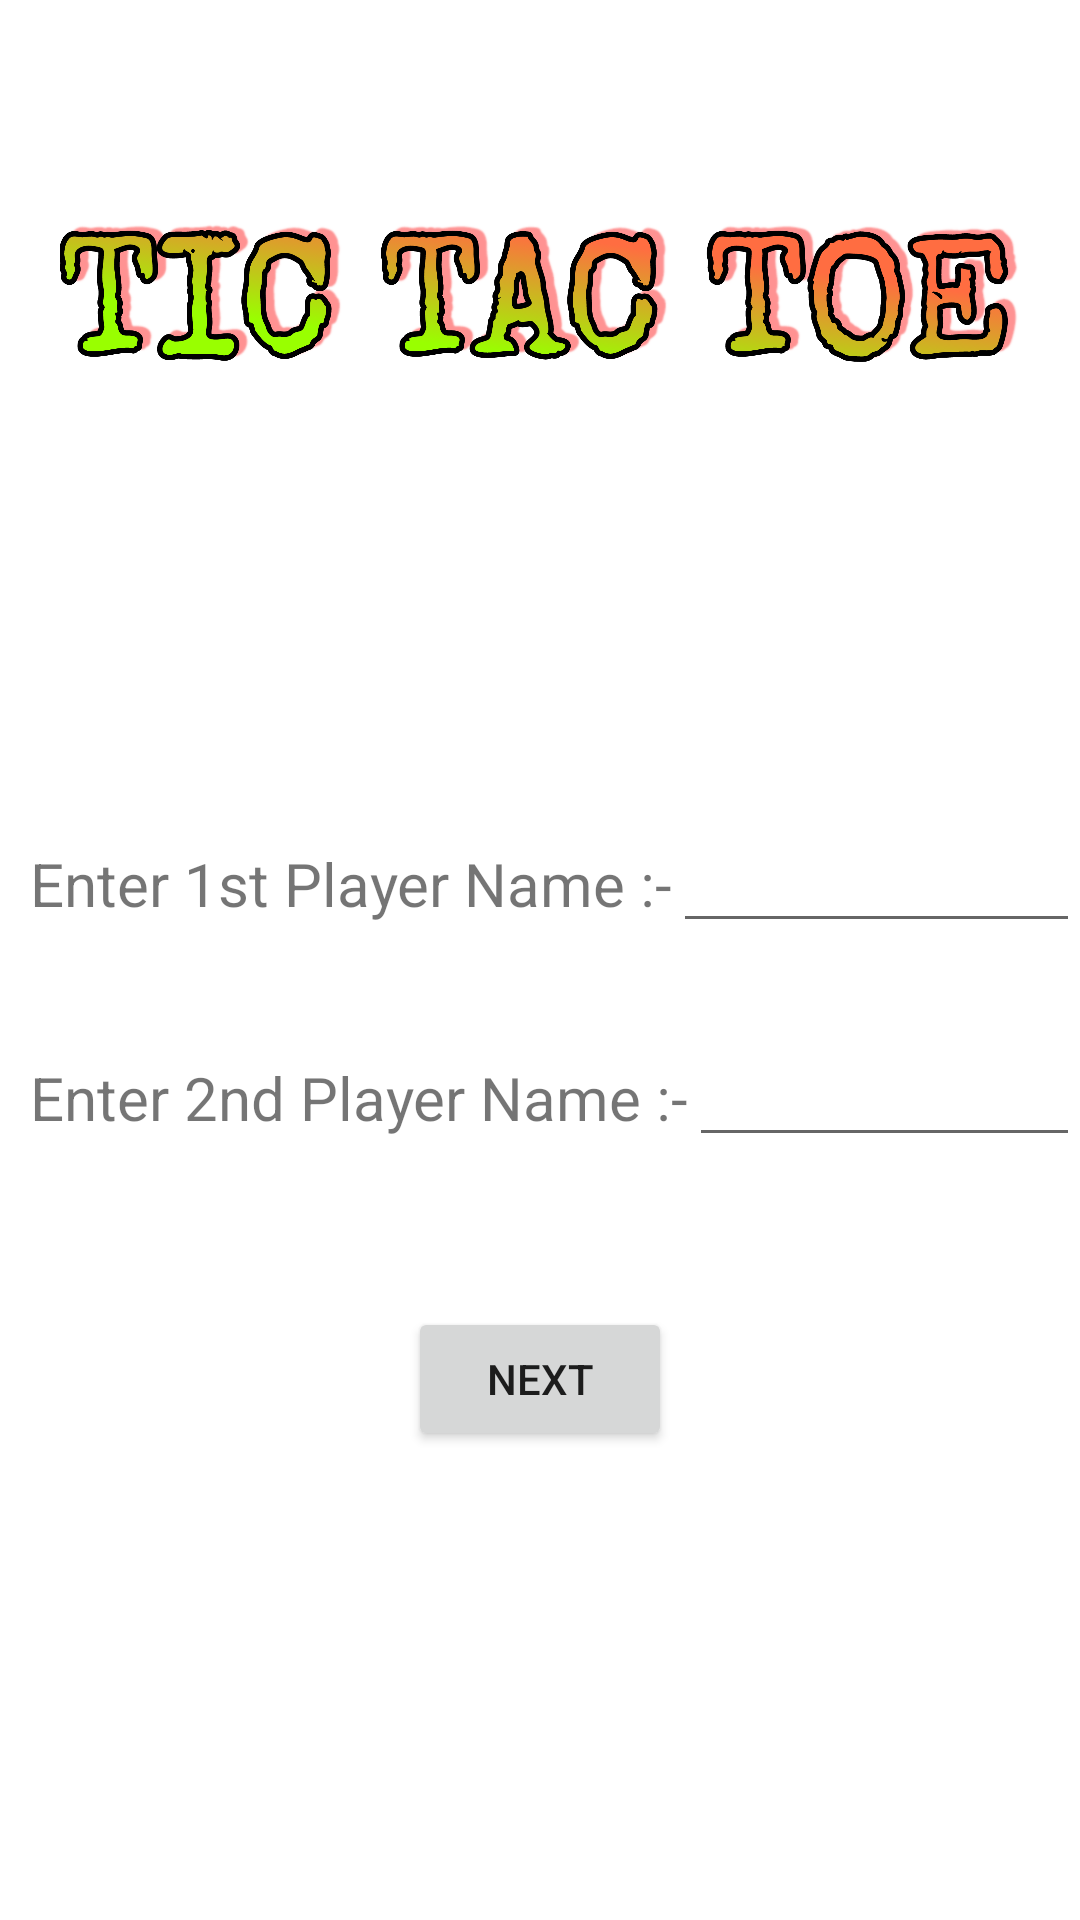

Produce the Android XML layout that renders to this screen, including the resource entries it uses.
<!-- AndroidManifest.xml: application theme Theme.TicTacToe -->
<!-- res/layout/activity_offline__multiplayer.xml -->
<?xml version="1.0" encoding="utf-8"?>
<LinearLayout
    xmlns:android="http://schemas.android.com/apk/res/android"
    xmlns:app="http://schemas.android.com/apk/res-auto"
    xmlns:tools="http://schemas.android.com/tools"
    android:layout_width="match_parent"
    android:layout_height="match_parent"
    android:orientation="vertical"
    tools:context=".offline_Multiplayer">

    <ImageView
        android:layout_width="match_parent"
        android:layout_height="193dp"
        android:padding="20dp"
        android:src="@drawable/ttt"/>

    <LinearLayout
        android:layout_marginTop="80dp"
        android:layout_width="match_parent"
        android:layout_height="wrap_content"
        android:orientation="horizontal">

        <TextView
            android:layout_width="wrap_content"
            android:layout_height="wrap_content"
            android:layout_weight="0"
            android:paddingLeft="10dp"
            android:text="Enter 1st Player Name :-"
            android:textSize="20sp" />
        <EditText
            android:id="@+id/firstPlayerName"
            android:layout_width="wrap_content"
            android:layout_weight="1"
            android:layout_height="wrap_content"/>


    </LinearLayout>

    <LinearLayout
        android:layout_marginTop="30dp"
        android:layout_width="match_parent"
        android:layout_height="wrap_content"
        android:orientation="horizontal">
        <TextView
            android:layout_width="wrap_content"
            android:layout_height="wrap_content"
            android:layout_weight="0"
            android:paddingLeft="10dp"
            android:text="Enter 2nd Player Name :-"
            android:textSize="20sp" />
        <EditText
            android:id="@+id/secondPlayerName"
            android:layout_width="wrap_content"
            android:layout_weight="1"
            android:layout_height="wrap_content"/>
    </LinearLayout>

    <Button
        android:id="@+id/button"
        android:layout_width="wrap_content"
        android:layout_height="wrap_content"
        android:onClick="next"
        android:layout_gravity="center"
        android:layout_marginTop="50dp"
        android:text="Next" />

</LinearLayout>
<!-- resources referenced by this layout -->
<resources>
  <!-- drawable ttt: png bitmap (drawable, 417598 bytes) -->
  <style name="Theme.TicTacToe" parent="Theme.MaterialComponents.DayNight.NoActionBar">
          
          <item name="colorPrimary">@color/teal_700</item>
          <item name="colorPrimaryVariant">@color/purple_700</item>
          <item name="colorOnPrimary">@color/white</item>
          
          <item name="colorSecondary">@color/teal_200</item>
          <item name="colorSecondaryVariant">@color/teal_700</item>
          <item name="colorOnSecondary">@color/black</item>
          
          <item name="android:statusBarColor" tools:targetApi="l">?attr/colorPrimaryVariant</item>
          
      </style>
  <!-- not gathered from this repository: default colours our renderer supplied (Android Studio template values) -->
  <color name="purple_700">#FF3700B3</color>
  <color name="teal_200">#FF03DAC5</color>
  <color name="teal_700">#FF018786</color>
  <color name="black">#FF000000</color>
  <color name="white">#FFFFFFFF</color>
</resources>
